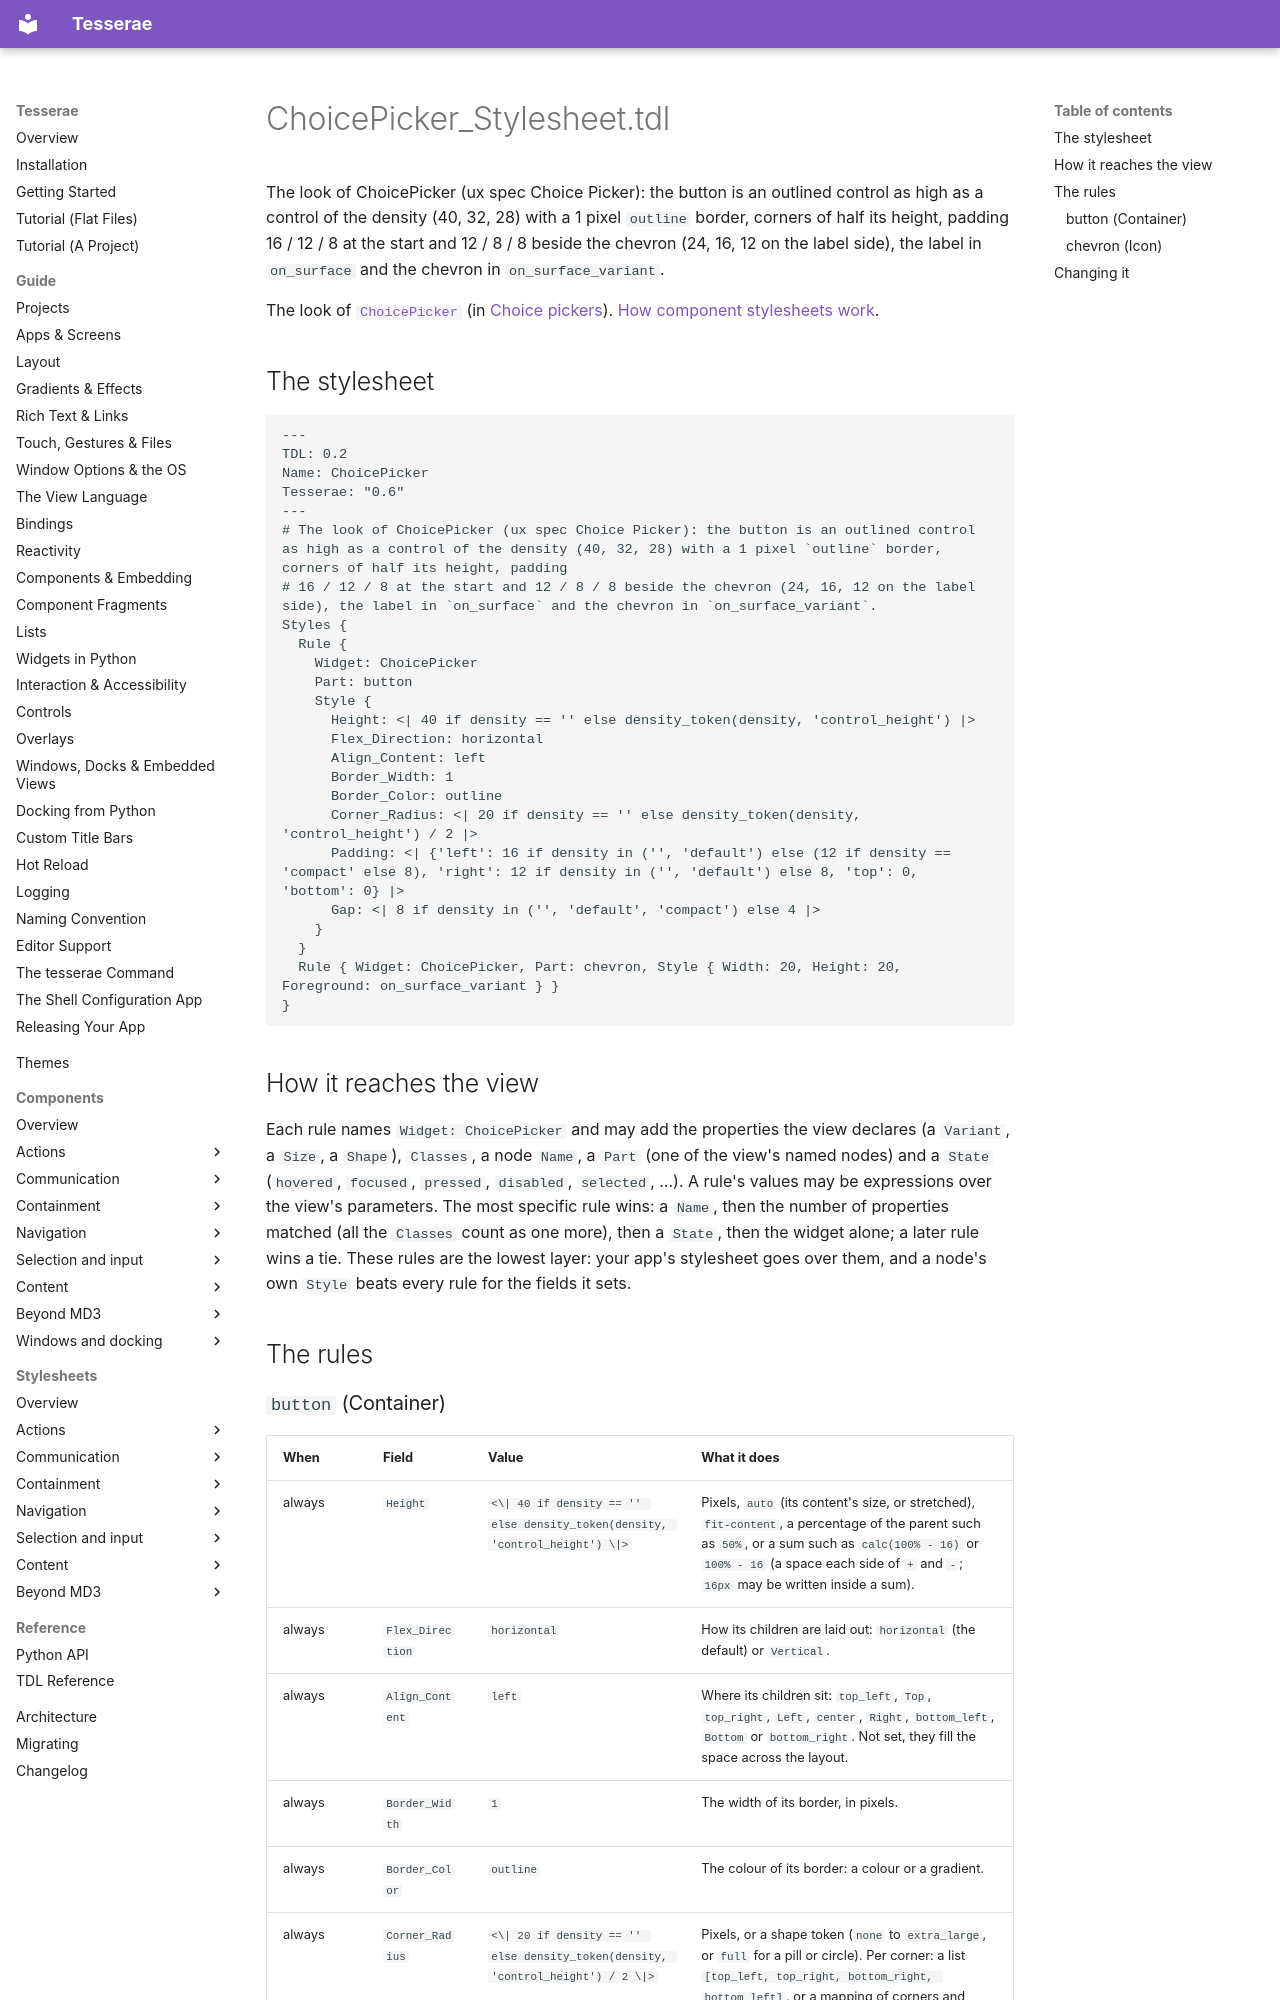

repository: mindderivative/tess-ui · page: stylesheets/choice-pickers/choice-picker/index.html · generator: mkdocs

# ChoicePicker_Stylesheet.tdl

The look of ChoicePicker (ux spec Choice Picker): the button is an outlined control as high as a control of the density (40, 32, 28) with a 1 pixel `outline` border, corners of half its height, padding 16 / 12 / 8 at the start and 12 / 8 / 8 beside the chevron (24, 16, 12 on the label side), the label in `on_surface` and the chevron in `on_surface_variant`.

The look of [`ChoicePicker`](../../components/choice-pickers.md) (in [Choice pickers](../../components/choice-pickers.md)). [How component stylesheets work](../index.md).

## The stylesheet

```tdl
---
TDL: 0.2
Name: ChoicePicker
Tesserae: "0.6"
---
# The look of ChoicePicker (ux spec Choice Picker): the button is an outlined control as high as a control of the density (40, 32, 28) with a 1 pixel `outline` border, corners of half its height, padding
# 16 / 12 / 8 at the start and 12 / 8 / 8 beside the chevron (24, 16, 12 on the label side), the label in `on_surface` and the chevron in `on_surface_variant`.
Styles {
  Rule {
    Widget: ChoicePicker
    Part: button
    Style {
      Height: <| 40 if density == '' else density_token(density, 'control_height') |>
      Flex_Direction: horizontal
      Align_Content: left
      Border_Width: 1
      Border_Color: outline
      Corner_Radius: <| 20 if density == '' else density_token(density, 'control_height') / 2 |>
      Padding: <| {'left': 16 if density in ('', 'default') else (12 if density == 'compact' else 8), 'right': 12 if density in ('', 'default') else 8, 'top': 0, 'bottom': 0} |>
      Gap: <| 8 if density in ('', 'default', 'compact') else 4 |>
    }
  }
  Rule { Widget: ChoicePicker, Part: chevron, Style { Width: 20, Height: 20, Foreground: on_surface_variant } }
}
```

## How it reaches the view

Each rule names `Widget: ChoicePicker` and may add the properties the view declares (a `Variant`, a `Size`, a `Shape`), `Classes`, a node `Name`, a `Part` (one of the view's named nodes) and a `State` (`hovered`, `focused`, `pressed`, `disabled`, `selected`, ...). A rule's values may be expressions over the view's parameters. The most specific rule wins: a `Name`, then the number of properties matched (all the `Classes` count as one more), then a `State`, then the widget alone; a later rule wins a tie. These rules are the lowest layer: your app's stylesheet goes over them, and a node's own `Style` beats every rule for the fields it sets.

## The rules
